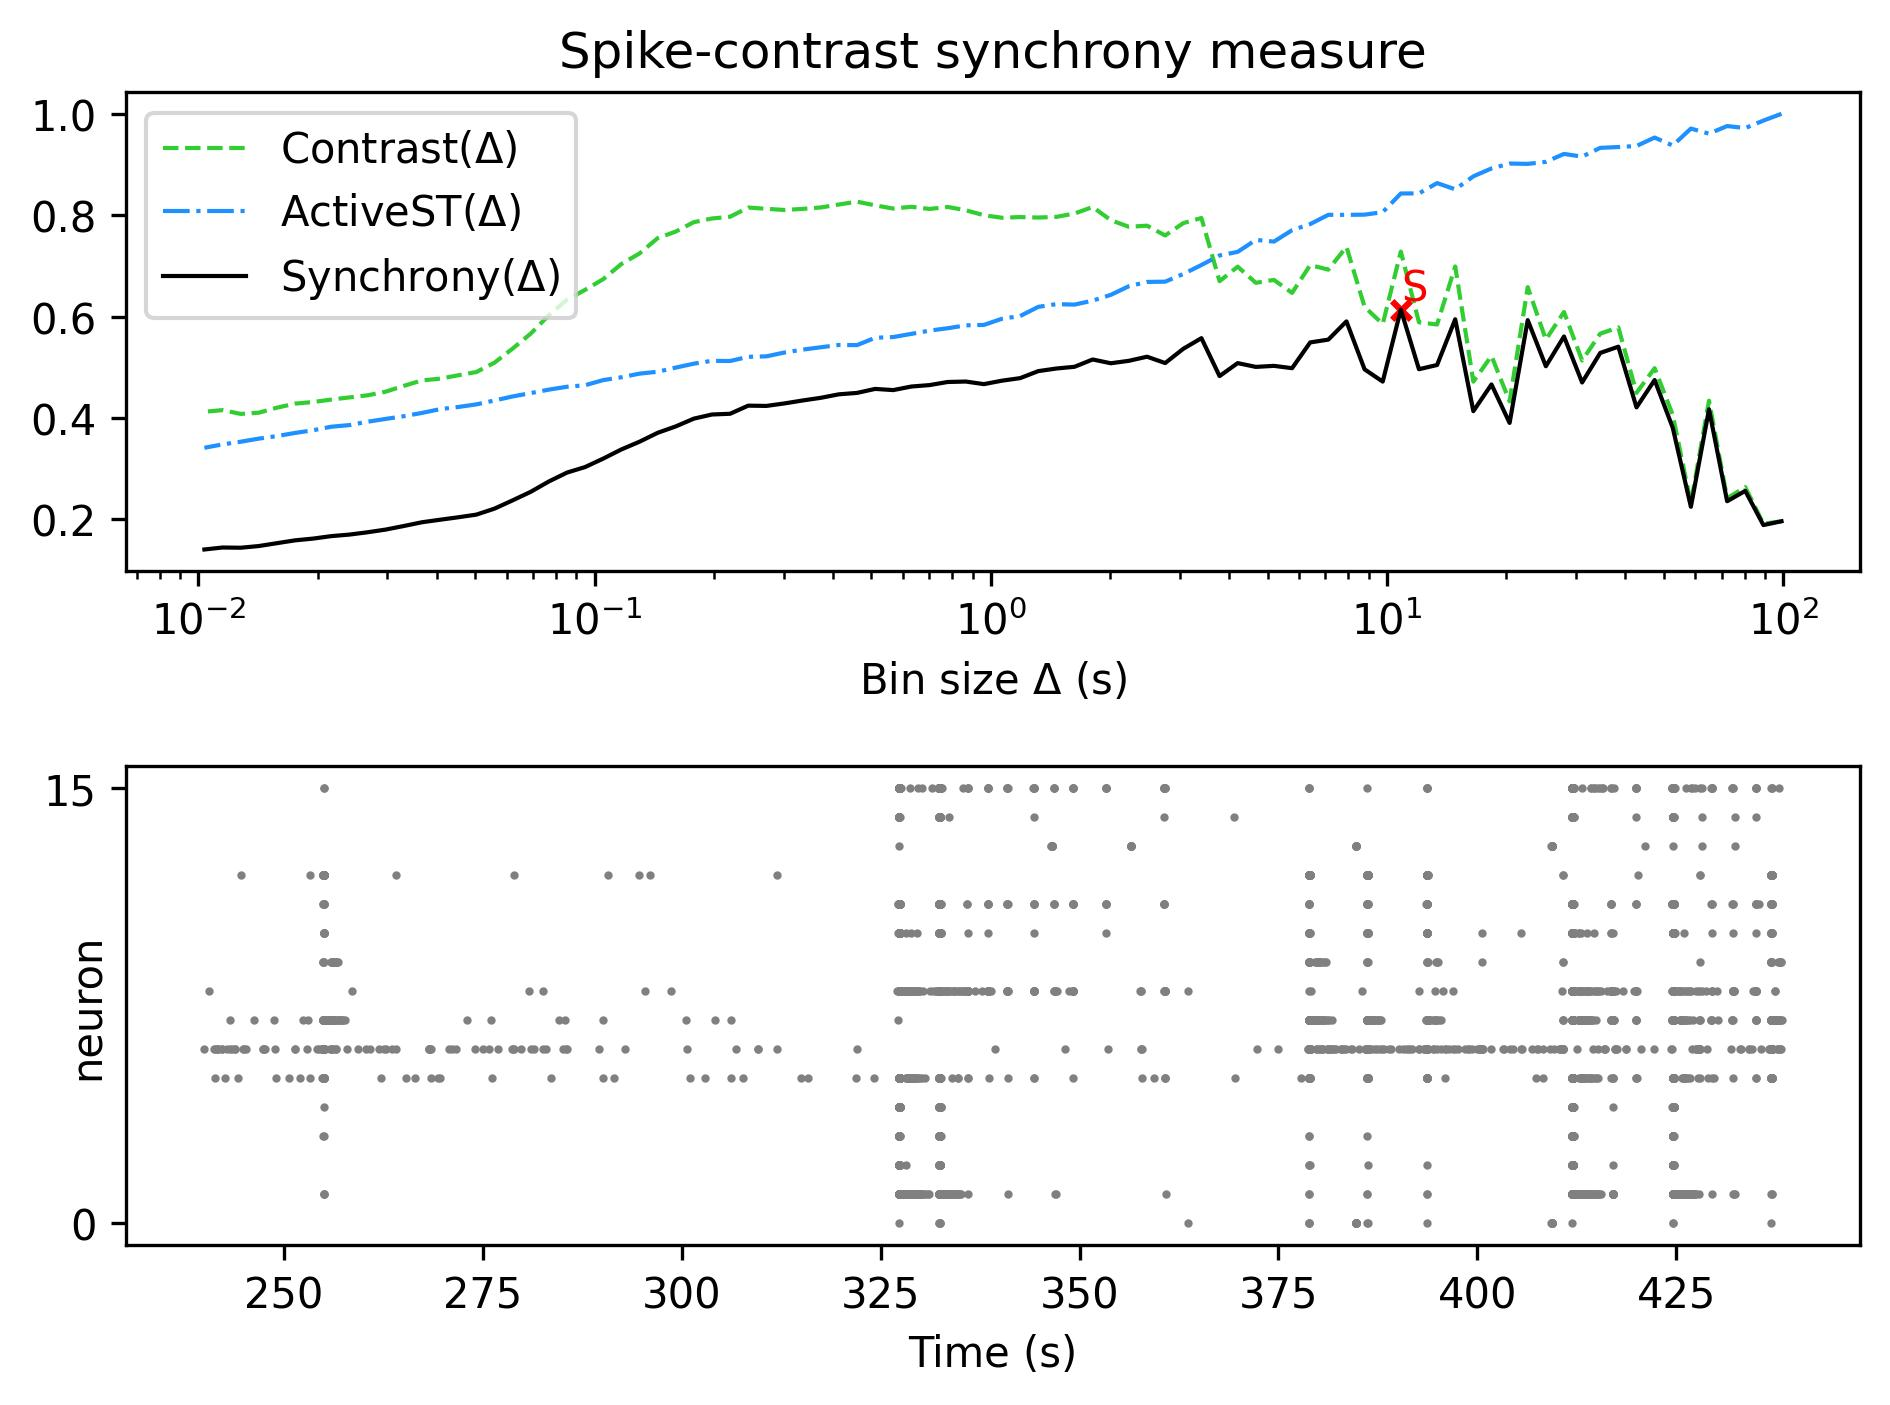

The table this chart was drawn from, first rows:
, Spike-contrast (99.125 s), Spike-contrast (89.212 s), Spike-contrast (80.291 s), Spike-contrast (72.262 s), Spike-contrast (65.036 s), Spike-contrast (58.532 s), Spike-contrast (52.679 s), Spike-contrast (47.411 s), Spike-contrast (42.67 s), Spike-contrast (38.403 s), Spike-contrast (34.563 s), Spike-contrast (31.106 s), Spike-contrast (27.996 s), Spike-contrast (25.196 s), Spike-contrast (22.677 s), Spike-contrast (20.409 s), Spike-contrast (18.368 s), Spike-contrast (16.531 s), Spike-contrast (14.878 s), Spike-contrast (13.39 s), Spike-contrast (12.051 s), Spike-contrast (10.846 s), Spike-contrast (9.762 s)
0, 0.1964, 0.1889, 0.2563, 0.2359, 0.4172, 0.225, 0.3808, 0.4749, 0.421, 0.5407, 0.5284, 0.4701, 0.5608, 0.5021, 0.5931, 0.3903, 0.4662, 0.4135, 0.5948, 0.5046, 0.4963, 0.6138, 0.4718
